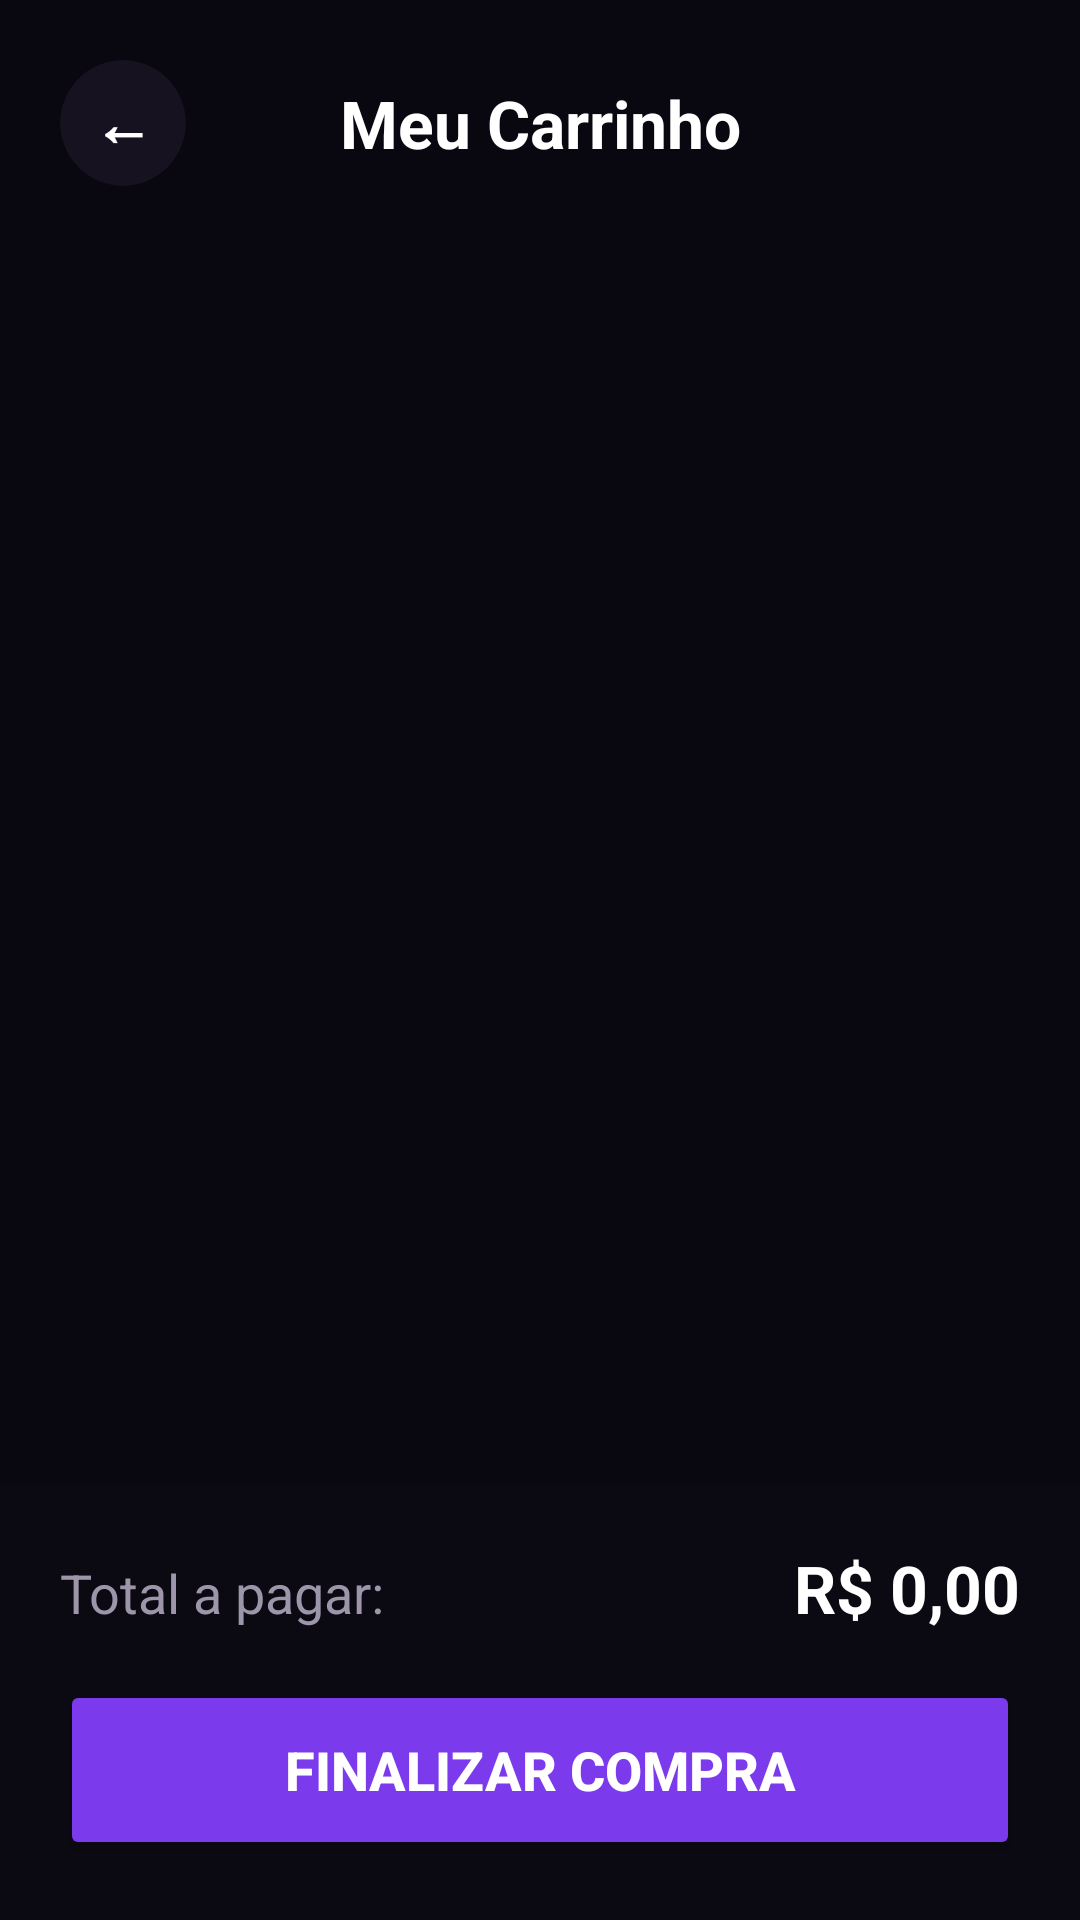

Reconstruct the res/layout file that produces this screen, plus the resources it refers to.
<!-- AndroidManifest.xml: application theme Theme.Voxtech -->
<!-- res/layout/activity_tela_carrinho.xml -->
<?xml version="1.0" encoding="utf-8"?>
<androidx.constraintlayout.widget.ConstraintLayout xmlns:android="http://schemas.android.com/apk/res/android"
    xmlns:app="http://schemas.android.com/apk/res-auto"
    xmlns:tools="http://schemas.android.com/tools"
    android:id="@+id/main"
    android:layout_width="match_parent"
    android:layout_height="match_parent"
    android:background="#09070F"
    tools:context=".TelaCarrinho">

    
    <androidx.cardview.widget.CardView
        android:id="@+id/btnVoltarCarrinho"
        android:layout_width="42dp"
        android:layout_height="42dp"
        android:layout_marginStart="20dp"
        android:layout_marginTop="20dp"
        android:clickable="true"
        android:focusable="true"
        android:foreground="?android:attr/selectableItemBackground"
        app:cardBackgroundColor="#16121F"
        app:cardCornerRadius="21dp"
        app:cardElevation="0dp"
        app:layout_constraintStart_toStartOf="parent"
        app:layout_constraintTop_toTopOf="parent">

        <TextView
            android:layout_width="match_parent"
            android:layout_height="match_parent"
            android:gravity="center"
            android:text="←"
            android:textColor="#FFFFFF"
            android:textSize="20sp"
            android:textStyle="bold" />
    </androidx.cardview.widget.CardView>

    
    <TextView
        android:id="@+id/txtTituloCarrinho"
        android:layout_width="wrap_content"
        android:layout_height="wrap_content"
        android:text="Meu Carrinho"
        android:textColor="#FFFFFF"
        android:textSize="22sp"
        android:textStyle="bold"
        app:layout_constraintBottom_toBottomOf="@+id/btnVoltarCarrinho"
        app:layout_constraintEnd_toEndOf="parent"
        app:layout_constraintStart_toStartOf="parent"
        app:layout_constraintTop_toTopOf="@+id/btnVoltarCarrinho" />

    
    <ScrollView
        android:layout_width="0dp"
        android:layout_height="0dp"
        android:layout_marginTop="16dp"
        app:layout_constraintBottom_toTopOf="@+id/bottomResumo"
        app:layout_constraintEnd_toEndOf="parent"
        app:layout_constraintStart_toStartOf="parent"
        app:layout_constraintTop_toBottomOf="@+id/btnVoltarCarrinho">

        
        <LinearLayout
            android:id="@+id/containerCarrinho"
            android:layout_width="match_parent"
            android:layout_height="wrap_content"
            android:orientation="vertical"
            android:padding="16dp" />
    </ScrollView>

    
    <LinearLayout
        android:id="@+id/bottomResumo"
        android:layout_width="0dp"
        android:layout_height="wrap_content"
        android:background="#0B0912"
        android:elevation="16dp"
        android:orientation="vertical"
        android:padding="20dp"
        app:layout_constraintBottom_toBottomOf="parent"
        app:layout_constraintEnd_toEndOf="parent"
        app:layout_constraintStart_toStartOf="parent">

        
        <LinearLayout
            android:layout_width="match_parent"
            android:layout_height="wrap_content"
            android:layout_marginBottom="16dp"
            android:orientation="horizontal">

            <TextView
                android:layout_width="wrap_content"
                android:layout_height="wrap_content"
                android:text="Total a pagar:"
                android:textColor="#9D95AA"
                android:textSize="18sp" />

            <View
                android:layout_width="0dp"
                android:layout_height="0dp"
                android:layout_weight="1" />

            <TextView
                android:id="@+id/txtTotalCarrinho"
                android:layout_width="wrap_content"
                android:layout_height="wrap_content"
                android:text="R$ 0,00"
                android:textColor="#FFFFFF"
                android:textSize="22sp"
                android:textStyle="bold" />
        </LinearLayout>

        
        <Button
            android:id="@+id/btnFinalizarCompra"
            android:layout_width="match_parent"
            android:layout_height="60dp"
            android:backgroundTint="#7C3AED"
            android:text="Finalizar Compra"
            android:textColor="#FFFFFF"
            android:textSize="18sp"
            android:textStyle="bold"
            app:cornerRadius="12dp" />
    </LinearLayout>

</androidx.constraintlayout.widget.ConstraintLayout>
<!-- resources referenced by this layout -->
<resources>
  <style name="Theme.Voxtech" parent="Base.Theme.Voxtech" />
  <style name="Base.Theme.Voxtech" parent="Theme.Material3.DayNight.NoActionBar">
          
          
      </style>
</resources>
